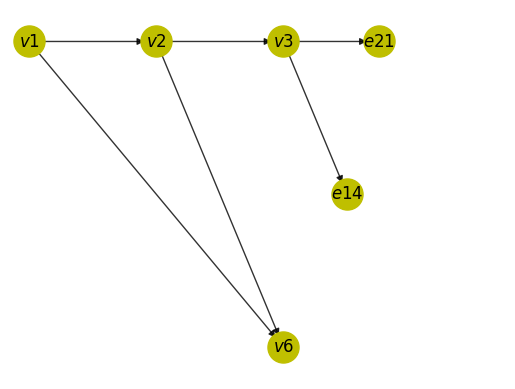

Source code (Python):
import matplotlib.pyplot as plot
import networkx as nx

G  =  nx . DiGraph ()


G.add_edge(1,2)
G.add_edge(2,3)
G.add_edge(3,4)
G.add_edge(3,5)
G.add_edge(1,6)

G.add_edge(2,6)



pos = {1:(50, 350), 2:(250,350), 3:(450, 350), 4:(600,350), 5:(550,340), 6:(450,330)}
nx.draw_networkx_nodes(G, pos, node_size=500, node_color='y', node_shape='o')
nx.draw_networkx_edges(G, pos, width=1, alpha=0.8, edge_color='black')

labels = {}
labels[1] = r'$v1$'
labels[2] = r'$v2$'
labels[3] = r'$v3$'
labels[4] = r'$e21$'
labels[5] = r'$e14$'
labels[6] = r'$v6$'


nx.draw_networkx_labels(G, pos, labels, font_size=12)
plot.xlim(20,800)
plot.axis('off')
plot.savefig("12.eps")

plot.show()
